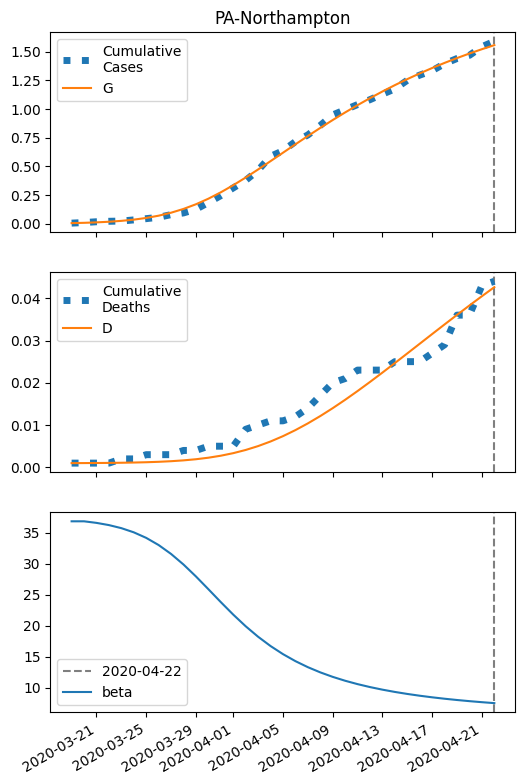

The file beside this chart, header and first rows:
series, 2020-03-19, 2020-03-20, 2020-03-21, 2020-03-22, 2020-03-23, 2020-03-24, 2020-03-25, 2020-03-26, 2020-03-27, 2020-03-28, 2020-03-29, 2020-03-30, 2020-03-31, 2020-04-01, 2020-04-02, 2020-04-03, 2020-04-04, 2020-04-05, 2020-04-06, 2020-04-07, 2020-04-08, 2020-04-09, 2020-04-10
S, 4478, 4475, 4471, 4466, 4458, 4447, 4433, 4413, 4387, 4354, 4313, 4265, 4209, 4147, 4080, 4010, 3937, 3864, 3790, 3718, 3647, 3579, 3512
I, 5.0, 7.193, 10.32, 14.75, 20.96, 29.55, 41.26, 56.85, 77.01, 102.2, 132.6, 167.7, 206.4, 247.5, 289.3, 330.5, 369.5, 405.6, 437.8, 465.8, 489.4, 508.6, 523.4
IH, 0.2, 0.2882, 0.4148, 0.5957, 0.8525, 1.214, 1.718, 2.408, 3.335, 4.551, 6.097, 7.993, 10.23, 12.77, 15.53, 18.42, 21.34, 24.19, 26.89, 29.37, 31.58, 33.5, 35.11
IN, 0.3063, 0.5986, 1.012, 1.598, 2.428, 3.6, 5.245, 7.532, 10.67, 14.9, 20.48, 27.66, 36.66, 47.63, 60.6, 75.54, 92.32, 110.7, 130.5, 151.3, 172.9, 195, 217.2
D, 1.0, 1.012, 1.029, 1.053, 1.089, 1.139, 1.211, 1.312, 1.454, 1.651, 1.92, 2.28, 2.753, 3.357, 4.111, 5.029, 6.117, 7.378, 8.807, 10.4, 12.13, 14, 15.98
R, 0.0, 0.1141, 0.2856, 0.5395, 0.9107, 1.448, 2.221, 3.32, 4.87, 7.028, 9.987, 13.98, 19.24, 26.04, 34.61, 45.16, 57.84, 72.75, 89.93, 109.4, 131, 154.7, 180.4
G, 5.0, 7.7, 11.55, 17.03, 24.73, 35.45, 50.15, 69.91, 95.84, 128.9, 169.6, 218.1, 273.8, 335.8, 402.7, 473.1, 545.7, 619.1, 692.4, 764.8, 835.5, 904.2, 970.5
H, 2239, 2239, 2239, 2239, 2239, 2239, 2239, 2239, 2239, 2239, 2239, 2239, 2239, 2239, 2239, 2239, 2239, 2239, 2239, 2239, 2239, 2239, 2239
beta, 36.81, 36.81, 36.56, 36.2, 35.71, 35.04, 34.14, 32.99, 31.55, 29.85, 27.93, 25.87, 23.79, 21.78, 19.9, 18.21, 16.72, 15.41, 14.28, 13.31, 12.47, 11.75, 11.12
